Photos from the image-classification dataset "G-SET" in the GitHub repository Winckedy/MCANet-Tiny. Its 5 classes are: transverse crack, longitudinal crack, alligator crack, pothole, normal.

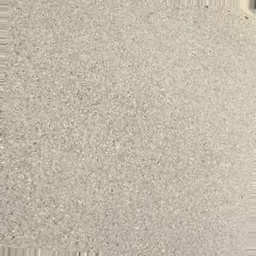
Label: normal

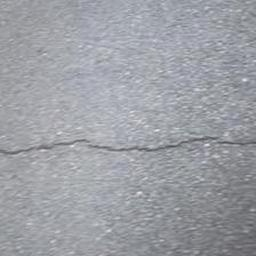
Label: transverse crack

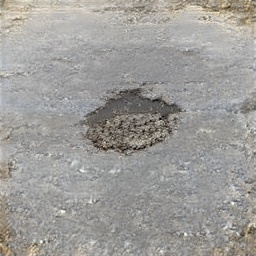
Label: pothole

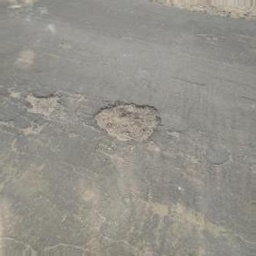
Label: pothole

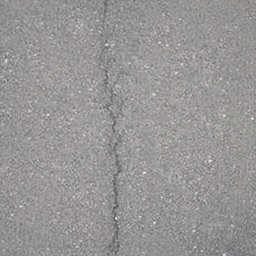
Label: longitudinal crack

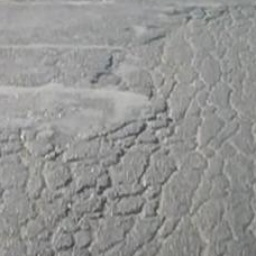
Label: alligator crack
